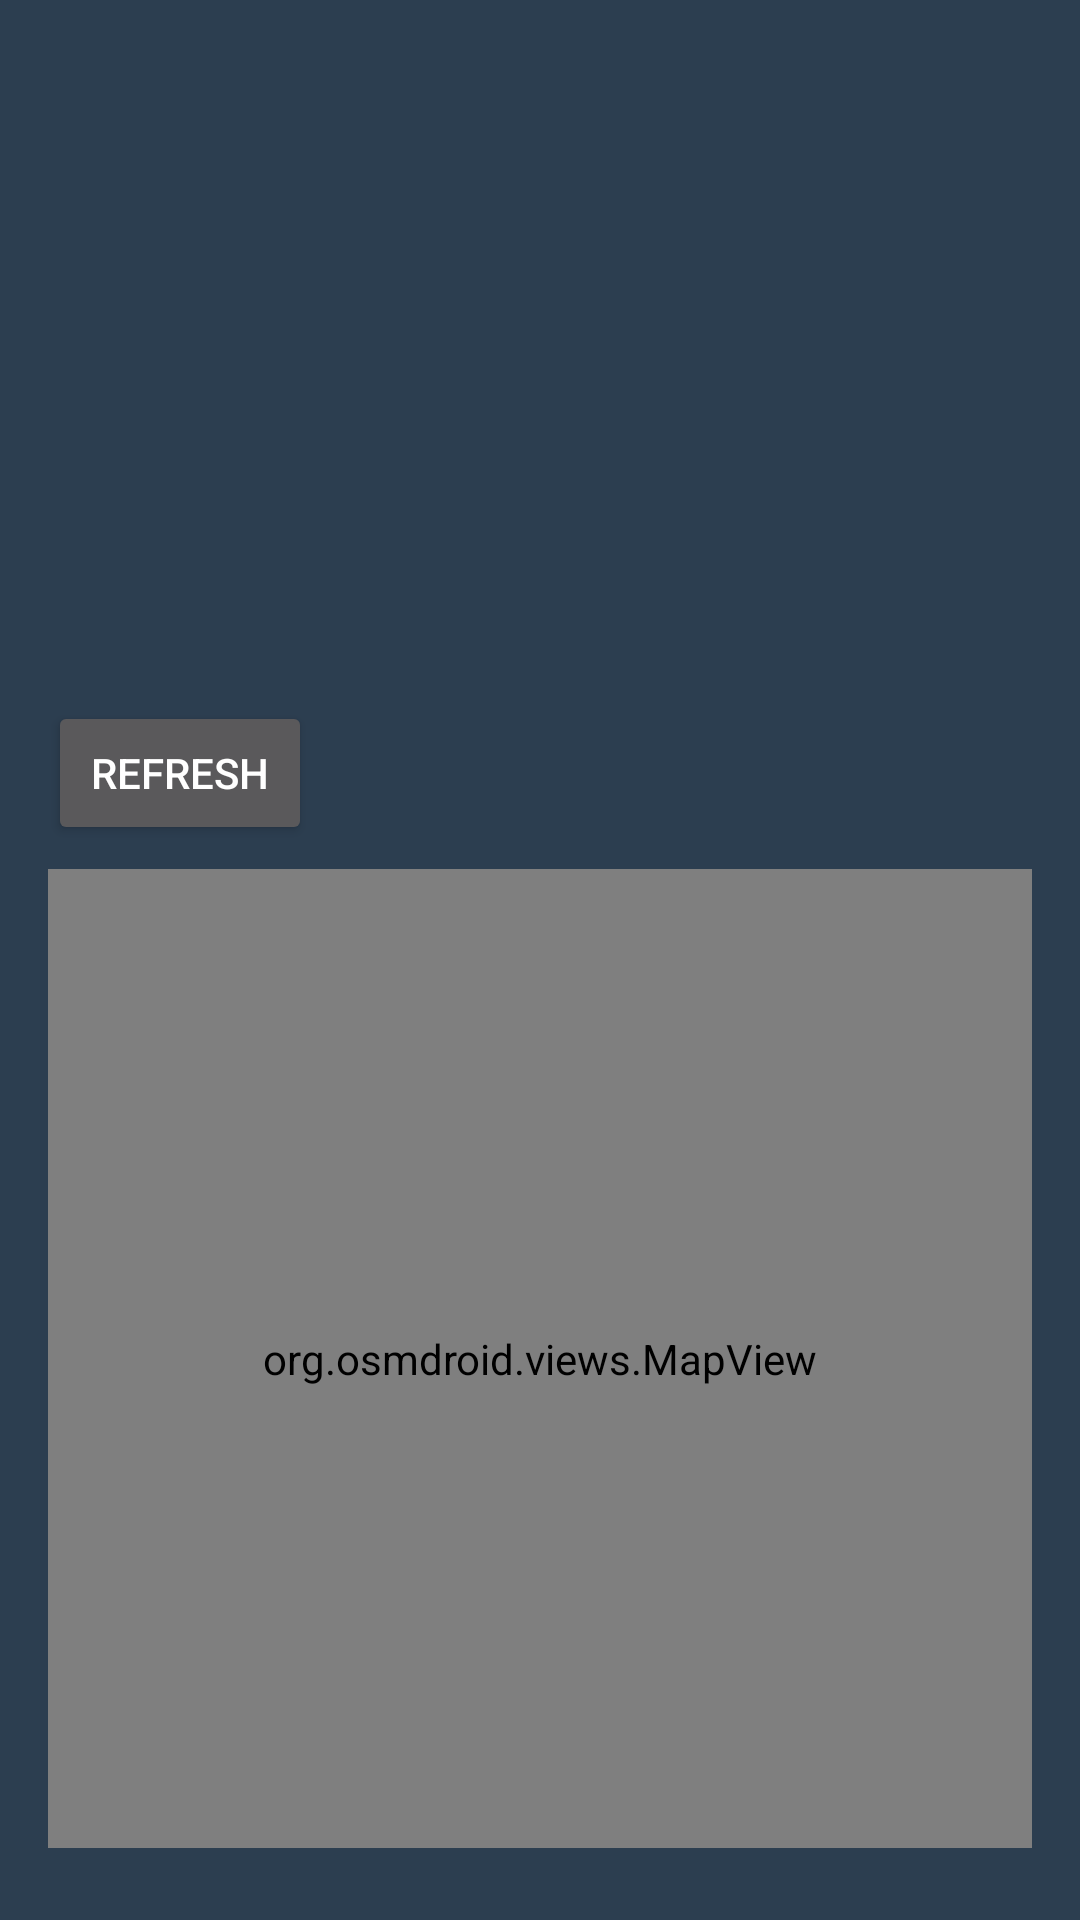

Reconstruct the res/layout file that produces this screen, plus the resources it refers to.
<!-- AndroidManifest.xml: application theme Theme.ToolBank -->
<!-- res/layout/activity_salat_time.xml -->
<?xml version="1.0" encoding="utf-8"?>
<LinearLayout
    xmlns:android="http://schemas.android.com/apk/res/android"
    android:layout_width="match_parent"
    android:layout_height="match_parent"
    android:orientation="vertical"
    android:background="@color/primary"
    android:padding="16dp">


    <TextView
        android:id="@+id/textViewFajr"
        style="@style/PrayerTimeTextView"
        />

    <TextView
        android:id="@+id/textViewDuhr"
        style="@style/PrayerTimeTextView"
        />

    <TextView
        android:id="@+id/textViewAsr"
        style="@style/PrayerTimeTextView"
        />

    <TextView
        android:id="@+id/textViewMagrib"
        style="@style/PrayerTimeTextView"
        />

    <TextView
        android:id="@+id/textViewIsha"
        style="@style/PrayerTimeTextView"
        />

    <Button
        android:id="@+id/buttonRefresh"
        style="@style/PrayerTimeButton"
        android:text="Refresh"
        android:onClick="refreshPrayerTimes"/>

    <org.osmdroid.views.MapView
        android:id="@+id/mapView"
        android:layout_width="match_parent"
        android:layout_height="match_parent"
        android:layout_above="@+id/bottomView"
        android:layout_alignParentTop="true"
        android:layout_marginBottom="8dp"
        android:layout_marginTop="8dp"
        android:clickable="true" />

</LinearLayout>
<!-- resources referenced by this layout -->
<resources>
  <color name="primary">#2c3e50</color>
  <style name="PrayerTimeButton">
          <item name="android:layout_width">wrap_content</item>
          <item name="android:layout_height">wrap_content</item>
          <item name="android:layout_marginTop">16dp</item>
      </style>
  <style name="PrayerTimeTextView">
          <item name="android:layout_width">wrap_content</item>
          <item name="android:layout_height">wrap_content</item>
          <item name="android:textSize">18sp</item>
          <item name="android:textColor">@color/white</item>
          <item name="android:layout_marginTop">16dp</item>
      </style>
  <style name="Theme.ToolBank" parent="Base.Theme.ToolBank">
          <item name="android:statusBarColor">@color/primary</item>
          <item name="android:navigationBarColor">@color/primary</item>
      </style>
  <color name="white">#FFFFFFFF</color>
  <style name="Base.Theme.ToolBank" parent="Theme.MaterialComponents.NoActionBar">
          
          
      </style>
</resources>
